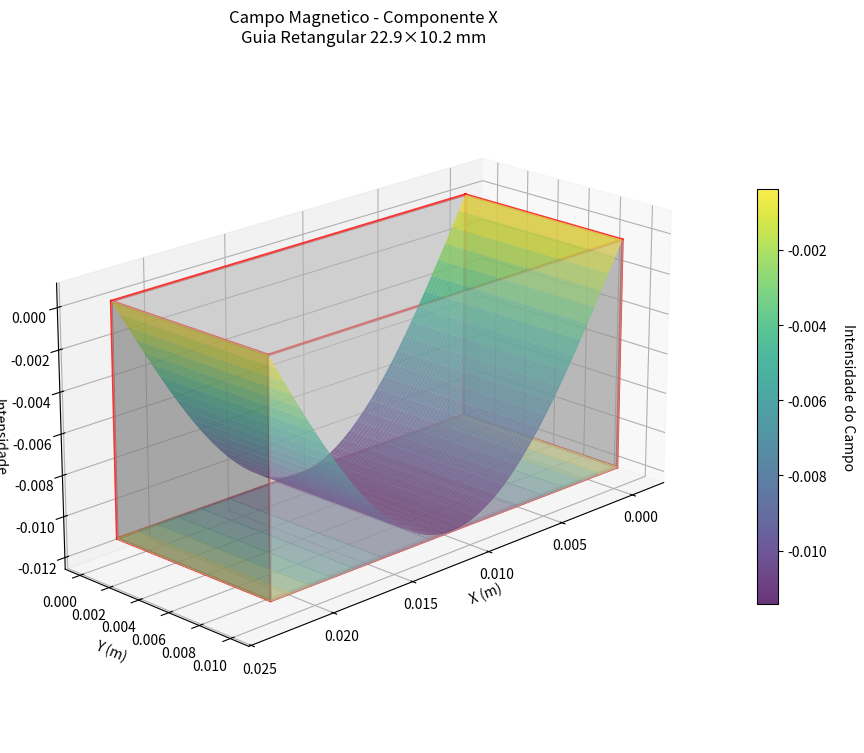

Write the Python code that produced this figure.
import numpy as np
import cmath
import matplotlib.pyplot as plt
from mpl_toolkits.mplot3d import Axes3D
from matplotlib.colors import Normalize
import matplotlib.pyplot as plt

class Modo_TEmn():
    def __init__(self, largura = 22.86, 
                 altura = 10.16, 
                 frequencia = 12*10**9, 
                 permissividade = 1, 
                 permeabilidade = 1 , 
                 plano = 'xy'):
        self.plano = plano
        
        self.pi = np.pi

        self.A = 1 # Amplitude
        self.frequencia = frequencia # (Hz)

        self.vacuo = False
        self.m = 1
        self.n = 0

        # Dados da página 36 da dissertação
        self.largura = largura/1000 # = a (m)
        self.altura = altura/1000 # = b (m)
        self.profundidade = 0.11 # profundidade é sempre fixa?

        self.mu = permissividade # Permissividade Relativa
        self.epsilon = permeabilidade # Permeabilidade relativa
        
        self.light_speed = 299792458 # m/s
        self.pontos_por_dimensao = 50

        self.omega = self.omega() # Frequência angular
        self.k = self.k() # Número de Onda:
        self.k_c = self.k_c() # Número de Onda de corte, que depende de corte e da geometria
        self.beta = self.beta() 

        self.escolha_plano()
        self.cos_mx = self.cosseno_x()
        self.cos_ny = self.cosseno_y()
        self.sen_mx = self.seno_x()
        self.sen_ny = self.seno_y()
        self.expz = self.exp_z()

    def criar_meshgrid_xy(self):
        x = np.linspace(0, self.largura, self.pontos_por_dimensao)
        y = np.linspace(0, self.altura, self.pontos_por_dimensao)
        X, Y = np.meshgrid(x, y, indexing='ij')
        Z = np.ones_like(X)
        return X, Y, Z

    def criar_meshgrid_xz(self):
        x = np.linspace(0, self.largura, self.pontos_por_dimensao)
        z = np.linspace(0, self.profundidade, self.pontos_por_dimensao)
        X, Z = np.meshgrid(x, z, indexing='ij')
        Y = np.ones_like(X)
        return X, Y, Z

    def criar_meshgrid_yz(self):
        y = np.linspace(0, self.altura, self.pontos_por_dimensao)
        z = np.linspace(0, self.profundidade, self.pontos_por_dimensao)
        Y, Z = np.meshgrid(y, z, indexing='ij')
        X = np.ones_like(Y)
        return X, Y, Z


    def escolha_plano(self):
        if self.plano == 'xy':
            x, y, z = self.criar_meshgrid_xy()
        elif self.plano == 'xz':
            x, y, z = self.criar_meshgrid_xz()
        elif self.plano == 'yz':
            x, y, z = self.criar_meshgrid_yz()
        
        self.x = x
        self.y = y
        self.z = z

    def omega(self):
        return self.frequencia*2*self.pi

    def k(self):
        if self.vacuo == True:
            return self.omega*np.sqrt(1/self.light_speed**2) # Mu0 * Epsilon0 = 1/c^2 No vacuo
        else:
            return self.omega*np.sqrt(self.mu*self.epsilon)


    def k_c(self):
        return (self.m*self.pi/self.largura)**2+(self.n*self.pi/self.altura)**2

    def beta(self): # Constante de fase
        return cmath.sqrt(self.k**2-self.k_c)

    def cosseno_x(self):
        return np.cos(self.m*self.pi*self.x/self.largura)
    
    def cosseno_y(self):
        return np.cos(self.n*self.pi*self.y/self.altura)

    def seno_x(self):
        return np.sin(self.m*self.pi*self.x/self.largura)

    def seno_y(self):
        return np.sin(self.n*self.pi*self.y/self.altura)

    def exp_z(self):
        return np.exp(-1j*self.beta*self.z)

    def H_z(self):
        cos_mx = self.cosseno_x()
        cos_ny = self.cosseno_y()
        expz = self.exp_z()

        return self.A*cos_mx*cos_ny*expz

    def H_x(self):
        const = 1j*self.beta*self.m*self.pi/(self.k_c**2*self.largura)
        return const*self.A*self.sen_mx*self.cos_ny*self.expz

    def H_y(self):
        const = 1j*self.beta*self.n*self.pi/(self.k_c**2*self.altura)
        return const*self.A*self.cos_mx*self.sen_ny*self.expz
    
    def E_x(self):
        const = 1j*self.omega*self.mu*self.n*self.pi/(self.k_c**2 *self.altura)
        return const*self.A*self.cos_mx*self.cos_ny*self.expz
    
    def E_y(self):
        const = -1j*self.omega*self.mu*self.m*self.pi/(self.k_c**2 *self.largura)
        return const*self.A*self.sen_mx*self.cos_ny*self.expz

    def calcula_campos(self):
        self.Hx = np.real(self.H_x())
        self.Hy = np.real(self.H_y())
        self.Hz = np.real(self.H_z())
        self.Ex = np.real(self.E_x())
        self.Ey = np.real(self.E_y())
        self.Ez = np.zeros_like(self.Ex)

        return self.Hx, self.Hy, self.Hz, self.Ex, self.Ey, self.Ez
    
    def coordenadas(self):
        return self.x, self.y, self.z
    
    def plota_campo_vetorial(self, campo='magnetico'):

        if self.plano == 'xy':
            abscissas = self.x
            ordenadas = self.y
            if campo == 'magnetico':
                u = self.Hx
                v = self.Hy
            elif campo == 'eletrico':
                u = self.Ex
                v = self.Ey

        elif self.plano == 'xz':
            abscissas = self.x
            ordenadas = self.z
            if campo == 'magnetico':
                u = self.Hx
                v = self.Hz
            elif campo == 'eletrico':
                u = self.Ex
                v = self.Ez

        elif self.plano == 'yz':
            abscissas = self.z
            ordenadas = self.y
            if campo == 'magnetico':
                u = self.Hz
                v = self.Hy
            elif campo == 'eletrico':
                u = self.Ez
                v = self.Ey

        # Calcular magnitude para normalização e colormap (mesmo padrão das guias cilíndricas)
        magnitude = np.sqrt(u**2 + v**2)
        max_magnitude = np.max(magnitude) if np.max(magnitude) > 0 else 1e-10

        # Normalizar vetores para tamanho consistente
        magnitude_nonzero = np.where(magnitude > 1e-12, magnitude, 1e-12)
        u_normalized = u / magnitude_nonzero
        v_normalized = v / magnitude_nonzero

        # Escalar para tamanho visual agradável (baseado nas dimensões da guia)
        scale_factor = min(self.largura, self.altura) * 0.05
        u_display = u_normalized * scale_factor
        v_display = v_normalized * scale_factor

        # Configurar plot com colormap viridis (mesmo das guias cilíndricas)
        fig, ax = plt.subplots(figsize=(8, 6))

        norm = plt.Normalize(vmin=0, vmax=max_magnitude)
        cmap = plt.cm.viridis

        quiver = ax.quiver(abscissas, ordenadas, u_display, v_display,
                          magnitude, cmap=cmap, norm=norm,
                          scale=1, scale_units='xy', angles='xy',
                          pivot='middle', alpha=0.8)

        # Adicionar colorbar
        cbar = plt.colorbar(quiver, ax=ax, shrink=0.8, aspect=20)
        cbar.set_label('Intensidade do Campo', rotation=270, labelpad=20)

        # Adicionar bordas da guia retangular
        rect = plt.Rectangle((0, 0), self.largura, self.altura,
                           fill=False, edgecolor='red', linewidth=2, linestyle='--')
        ax.add_patch(rect)
        ax.add_patch(plt.Rectangle((0, 0), self.largura, self.altura,
                                 fill=True, facecolor='lightgray', alpha=0.3, zorder=0))

        ax.set_title(f'Campo {campo.capitalize()} no plano {self.plano.upper()}')
        ax.grid(True, alpha=0.3)
        ax.set_xlabel('X (m)')
        ax.set_ylabel('Y (m)')
        ax.set_xlim(-self.largura*0.1, self.largura*1.1)
        ax.set_ylim(-self.altura*0.1, self.altura*1.1)
        ax.set_aspect('equal')

        return fig

    def plot3DField(self, campo = 'magnetico', componente = 'x'):
        x = self.x
        y = self.y

        if campo == 'magnetico' and componente == 'x':
            imagem = self.Hx
        elif campo == 'magnetico' and componente == 'y':
            imagem = self.Hy
        elif campo == 'magnetico' and componente == 'z':
            imagem = self.Hz
        elif campo == 'eletrico' and componente == 'x':
            imagem = self.Ex
        elif campo == 'eletrico' and componente == 'y':
            imagem = self.Ey
        elif campo == 'eletrico' and componente == 'z':
            imagem = self.Ez

        fig = plt.figure(figsize=(12, 9))
        ax = fig.add_subplot(111, projection='3d')

        # Usar colormap viridis consistente com guias cilíndricas
        ground = np.min(imagem)
        ceiling = np.max(imagem)

        # Escalar a intensidade do campo para proporções adequadas
        max_physical_dim = max(self.largura, self.altura)
        z_scale_factor = max_physical_dim * 0.5
        z_range = abs(ceiling - ground)

        if z_range > 0:
            # Escalar os valores da imagem
            imagem_scaled = (imagem - ground) * z_scale_factor / z_range + ground * z_scale_factor / z_range
            ground_scaled = ground * z_scale_factor / z_range
        else:
            imagem_scaled = imagem
            ground_scaled = ground

        # Plotar a superfície do campo com valores escalonados
        surface = ax.plot_surface(x, y, imagem_scaled, cmap='viridis', alpha=0.8,
                                linewidth=0, antialiased=True)

        # Adicionar contorno no plano base com mesma cor
        ax.contourf(x, y, imagem, zdir='z', offset=ground_scaled, cmap='viridis', alpha=0.6)

        # Adicionar paredes da guia de onda
        wall_color = 'lightgray'
        wall_alpha = 0.4
        wall_edgecolor = 'darkgray'

        # Usar as coordenadas Z escalonadas para as paredes
        # Calcular escalonamento Z primeiro
        max_physical_dim = max(self.largura, self.altura)
        z_scale_factor = max_physical_dim * 0.5
        z_range = abs(ceiling - ground)

        if z_range > 0:
            z_scaled_ground = ground * z_scale_factor / z_range
            z_scaled_ceiling = ceiling * z_scale_factor / z_range
        else:
            z_scaled_ground = ground
            z_scaled_ceiling = ceiling

        # Coordenadas das paredes
        x_wall = [0, self.largura, self.largura, 0, 0]
        y_wall = [0, 0, self.altura, self.altura, 0]
        z_wall_bottom = [z_scaled_ground] * 5
        z_wall_top = [z_scaled_ceiling] * 5

        # Parede inferior (base)
        xx_base, yy_base = np.meshgrid([0, self.largura], [0, self.altura])
        zz_base = np.full_like(xx_base, z_scaled_ground)
        ax.plot_surface(xx_base, yy_base, zz_base, color=wall_color, alpha=wall_alpha,
                       edgecolor=wall_edgecolor, linewidth=0.5)

        # Parede superior (teto)
        zz_top = np.full_like(xx_base, z_scaled_ceiling)
        ax.plot_surface(xx_base, yy_base, zz_top, color=wall_color, alpha=wall_alpha/2,
                       edgecolor=wall_edgecolor, linewidth=0.5)

        # Paredes laterais
        # Parede x=0 (esquerda)
        yy_wall, zz_wall = np.meshgrid([0, self.altura], [z_scaled_ground, z_scaled_ceiling])
        xx_wall = np.zeros_like(yy_wall)
        ax.plot_surface(xx_wall, yy_wall, zz_wall, color=wall_color, alpha=wall_alpha,
                       edgecolor=wall_edgecolor, linewidth=0.5)

        # Parede x=largura (direita)
        xx_wall = np.full_like(yy_wall, self.largura)
        ax.plot_surface(xx_wall, yy_wall, zz_wall, color=wall_color, alpha=wall_alpha,
                       edgecolor=wall_edgecolor, linewidth=0.5)

        # Parede y=0 (frente)
        xx_wall, zz_wall = np.meshgrid([0, self.largura], [z_scaled_ground, z_scaled_ceiling])
        yy_wall = np.zeros_like(xx_wall)
        ax.plot_surface(xx_wall, yy_wall, zz_wall, color=wall_color, alpha=wall_alpha,
                       edgecolor=wall_edgecolor, linewidth=0.5)

        # Parede y=altura (fundo)
        yy_wall = np.full_like(xx_wall, self.altura)
        ax.plot_surface(xx_wall, yy_wall, zz_wall, color=wall_color, alpha=wall_alpha,
                       edgecolor=wall_edgecolor, linewidth=0.5)

        # Adicionar bordas da guia (wireframe)
        ax.plot(x_wall, y_wall, z_wall_bottom, color='red', linewidth=2, alpha=0.8)
        ax.plot(x_wall, y_wall, z_wall_top, color='red', linewidth=2, alpha=0.8)

        # Bordas verticais
        for i in range(4):
            ax.plot([x_wall[i], x_wall[i]], [y_wall[i], y_wall[i]],
                   [z_scaled_ground, z_scaled_ceiling], color='red', linewidth=2, alpha=0.8)

        # Configurar colorbar
        cbar = fig.colorbar(surface, ax=ax, shrink=0.6, aspect=20)
        cbar.set_label('Intensidade do Campo', rotation=270, labelpad=20)

        # Adiciona rótulos e título
        ax.set_xlabel('X (m)')
        ax.set_ylabel('Y (m)')
        ax.set_zlabel('Intensidade')
        ax.set_title(f'Campo {campo.capitalize()} - Componente {componente.upper()}\nGuia Retangular {self.largura*1000:.1f}×{self.altura*1000:.1f} mm')

        # Configurar limites
        ax.set_xlim(-self.largura*0.1, self.largura*1.1)
        ax.set_ylim(-self.altura*0.1, self.altura*1.1)
        ax.set_zlim(ground*1.1, ceiling*1.1)

        # Configurar aspecto proporcional baseado nas dimensões físicas
        # Usar a maior dimensão da guia como referência
        max_physical_dim = max(self.largura, self.altura)

        # Escalar a altura do campo (Z) para ser proporcional às dimensões físicas
        # Usar aproximadamente 50% da maior dimensão como altura máxima do campo
        z_scale_factor = max_physical_dim * 0.5
        z_range = abs(ceiling - ground)

        if z_range > 0:
            # Normalizar e escalar a intensidade do campo
            z_scaled_ground = ground * z_scale_factor / z_range
            z_scaled_ceiling = ceiling * z_scale_factor / z_range
        else:
            z_scaled_ground = ground
            z_scaled_ceiling = ceiling

        # Centralizar em cada eixo
        x_middle = self.largura/2
        y_middle = self.altura/2
        z_middle = (z_scaled_ceiling + z_scaled_ground)/2

        # Definir limites proporcionais
        x_range = self.largura * 1.2
        y_range = self.altura * 1.2
        z_range_scaled = abs(z_scaled_ceiling - z_scaled_ground) * 1.2

        ax.set_xlim(x_middle - x_range/2, x_middle + x_range/2)
        ax.set_ylim(y_middle - y_range/2, y_middle + y_range/2)
        ax.set_zlim(z_middle - z_range_scaled/2, z_middle + z_range_scaled/2)

        # Configurar aspecto proporcional às dimensões reais
        # Razão de aspecto baseada nas dimensões físicas
        aspect_ratio = [self.largura, self.altura, max_physical_dim * 0.5]
        ax.set_box_aspect(aspect_ratio)

        # Configurar grid
        ax.grid(True, alpha=0.2)

        # Ajustar visualização para melhor perspectiva
        ax.view_init(elev=20, azim=45)

        return fig

if __name__ == "__main__":
    TEmn = Modo_TEmn(largura = 22.86,
                     altura = 10.16,
                     frequencia = 12*10**9,
                     permissividade = 1,
                     permeabilidade = 1 ,
                     plano = 'xy')

    TEmn.calcula_campos()
    # TEmn.plota_campo_vetorial('magnetico')
    TEmn.plot3DField(campo = 'magnetico', componente = 'x')
    plt.show()